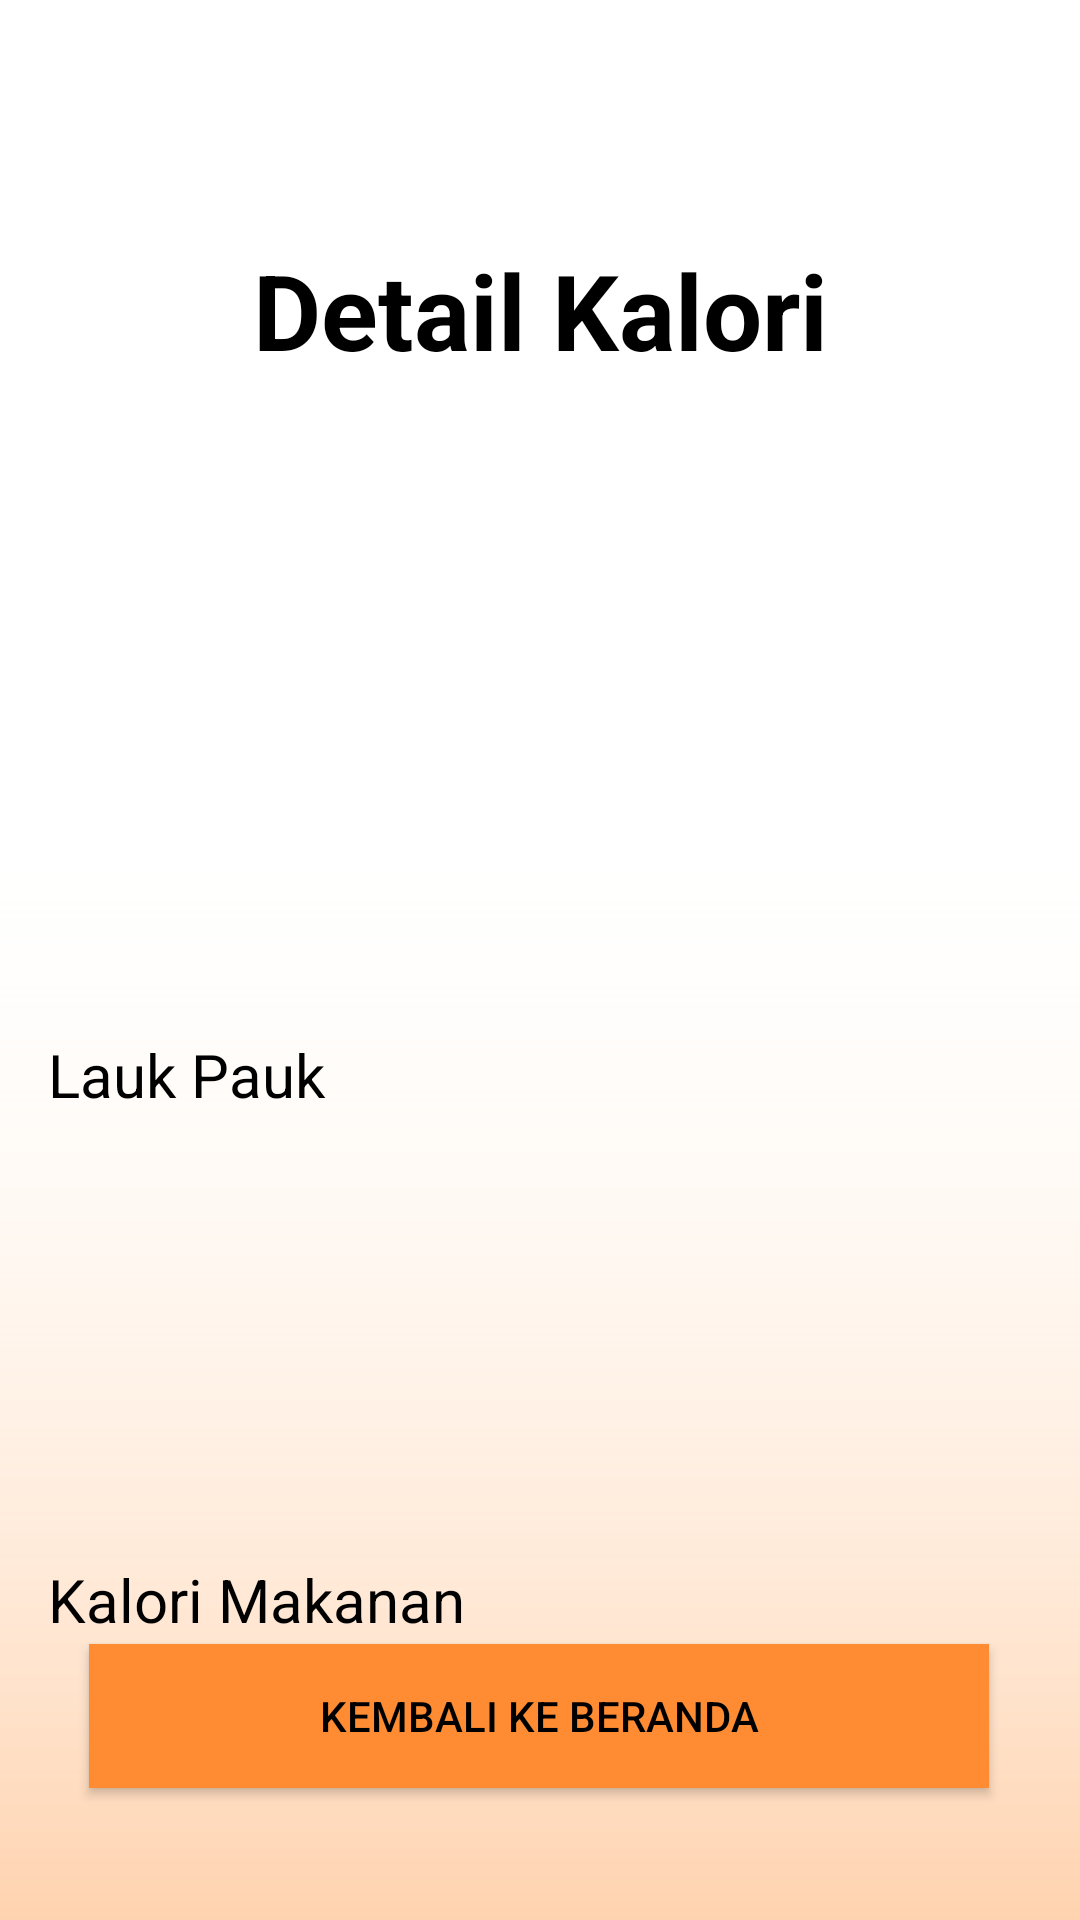

Layout XML and referenced resources for this Android screen:
<!-- AndroidManifest.xml: application theme Theme.CapstoneProject -->
<!-- res/layout/activity_detail.xml -->
<?xml version="1.0" encoding="utf-8"?>
<androidx.constraintlayout.widget.ConstraintLayout
    xmlns:android="http://schemas.android.com/apk/res/android"
    xmlns:tools="http://schemas.android.com/tools"
    xmlns:app="http://schemas.android.com/apk/res-auto"
    android:layout_width="match_parent"
    android:layout_height="match_parent"
    android:background="@drawable/bg"
    tools:context=".ui.activity.DetailActivity">

  <TextView
      android:id="@+id/tv_detail"
      android:layout_width="match_parent"
      android:layout_height="wrap_content"
      android:layout_marginTop="80dp"
      android:gravity="center"
      android:text="Detail Kalori"
      android:textColor="@color/black"
      android:textSize="35sp"
      android:textStyle="bold"
      app:layout_constraintTop_toTopOf="parent"
      tools:layout_editor_absoluteX="0dp" />

  <ImageView
      android:id="@+id/img_makanan"
      android:layout_width="339dp"
      android:layout_height="194dp"
      android:layout_marginTop="8dp"
      android:src="@drawable/ic_image"
      app:layout_constraintEnd_toEndOf="parent"
      app:layout_constraintStart_toStartOf="parent"
      app:layout_constraintTop_toBottomOf="@+id/tv_detail" />

  <TextView
      android:id="@+id/tv_makanan"
      android:layout_width="match_parent"
      android:layout_height="wrap_content"
      android:layout_marginStart="16dp"
      android:layout_marginTop="16dp"
      android:layout_marginEnd="16dp"
      android:text="Lauk Pauk"
      android:textSize="20sp"
      android:textColor="@color/black"
      app:layout_constraintEnd_toEndOf="parent"
      app:layout_constraintStart_toStartOf="parent"
      app:layout_constraintTop_toBottomOf="@+id/img_makanan" />

  <TextView
      android:layout_width="match_parent"
      android:layout_height="wrap_content"
      android:layout_marginStart="16dp"
      android:layout_marginTop="148dp"
      android:layout_marginEnd="16dp"
      android:text="Kalori Makanan"
      android:textColor="@color/black"
      android:textSize="20sp"
      app:layout_constraintEnd_toEndOf="parent"
      app:layout_constraintHorizontal_bias="0.0"
      app:layout_constraintStart_toStartOf="parent"
      app:layout_constraintTop_toBottomOf="@+id/tv_makanan" />

  <Button
      android:id="@+id/btn_back"
      android:layout_width="300dp"
      android:layout_height="wrap_content"
      android:layout_marginBottom="44dp"
      android:background="@color/orange"
      android:text="Kembali Ke Beranda"

      android:textColor="@color/black"
      app:layout_constraintBottom_toBottomOf="parent"
      app:layout_constraintEnd_toEndOf="parent"
      app:layout_constraintHorizontal_bias="0.495"
      app:layout_constraintStart_toStartOf="parent" />

</androidx.constraintlayout.widget.ConstraintLayout>
<!-- resources referenced by this layout -->
<resources>
  <color name="black">#FF000000</color>
  <color name="orange">#FF8C32</color>
  <!-- drawable bg: png bitmap (drawable, 3504 bytes) -->
  <style name="Theme.CapstoneProject" parent="Theme.AppCompat.Light.DarkActionBar">
          
          <item name="colorPrimary">@color/purple_500</item>
          <item name="colorPrimaryDark">@color/purple_700</item>
          <item name="colorAccent">@color/teal_200</item>
          
      </style>
  <color name="purple_500">#06113C</color>
  <color name="purple_700">#FF3700B3</color>
  <color name="teal_200">#FF03DAC5</color>
</resources>
